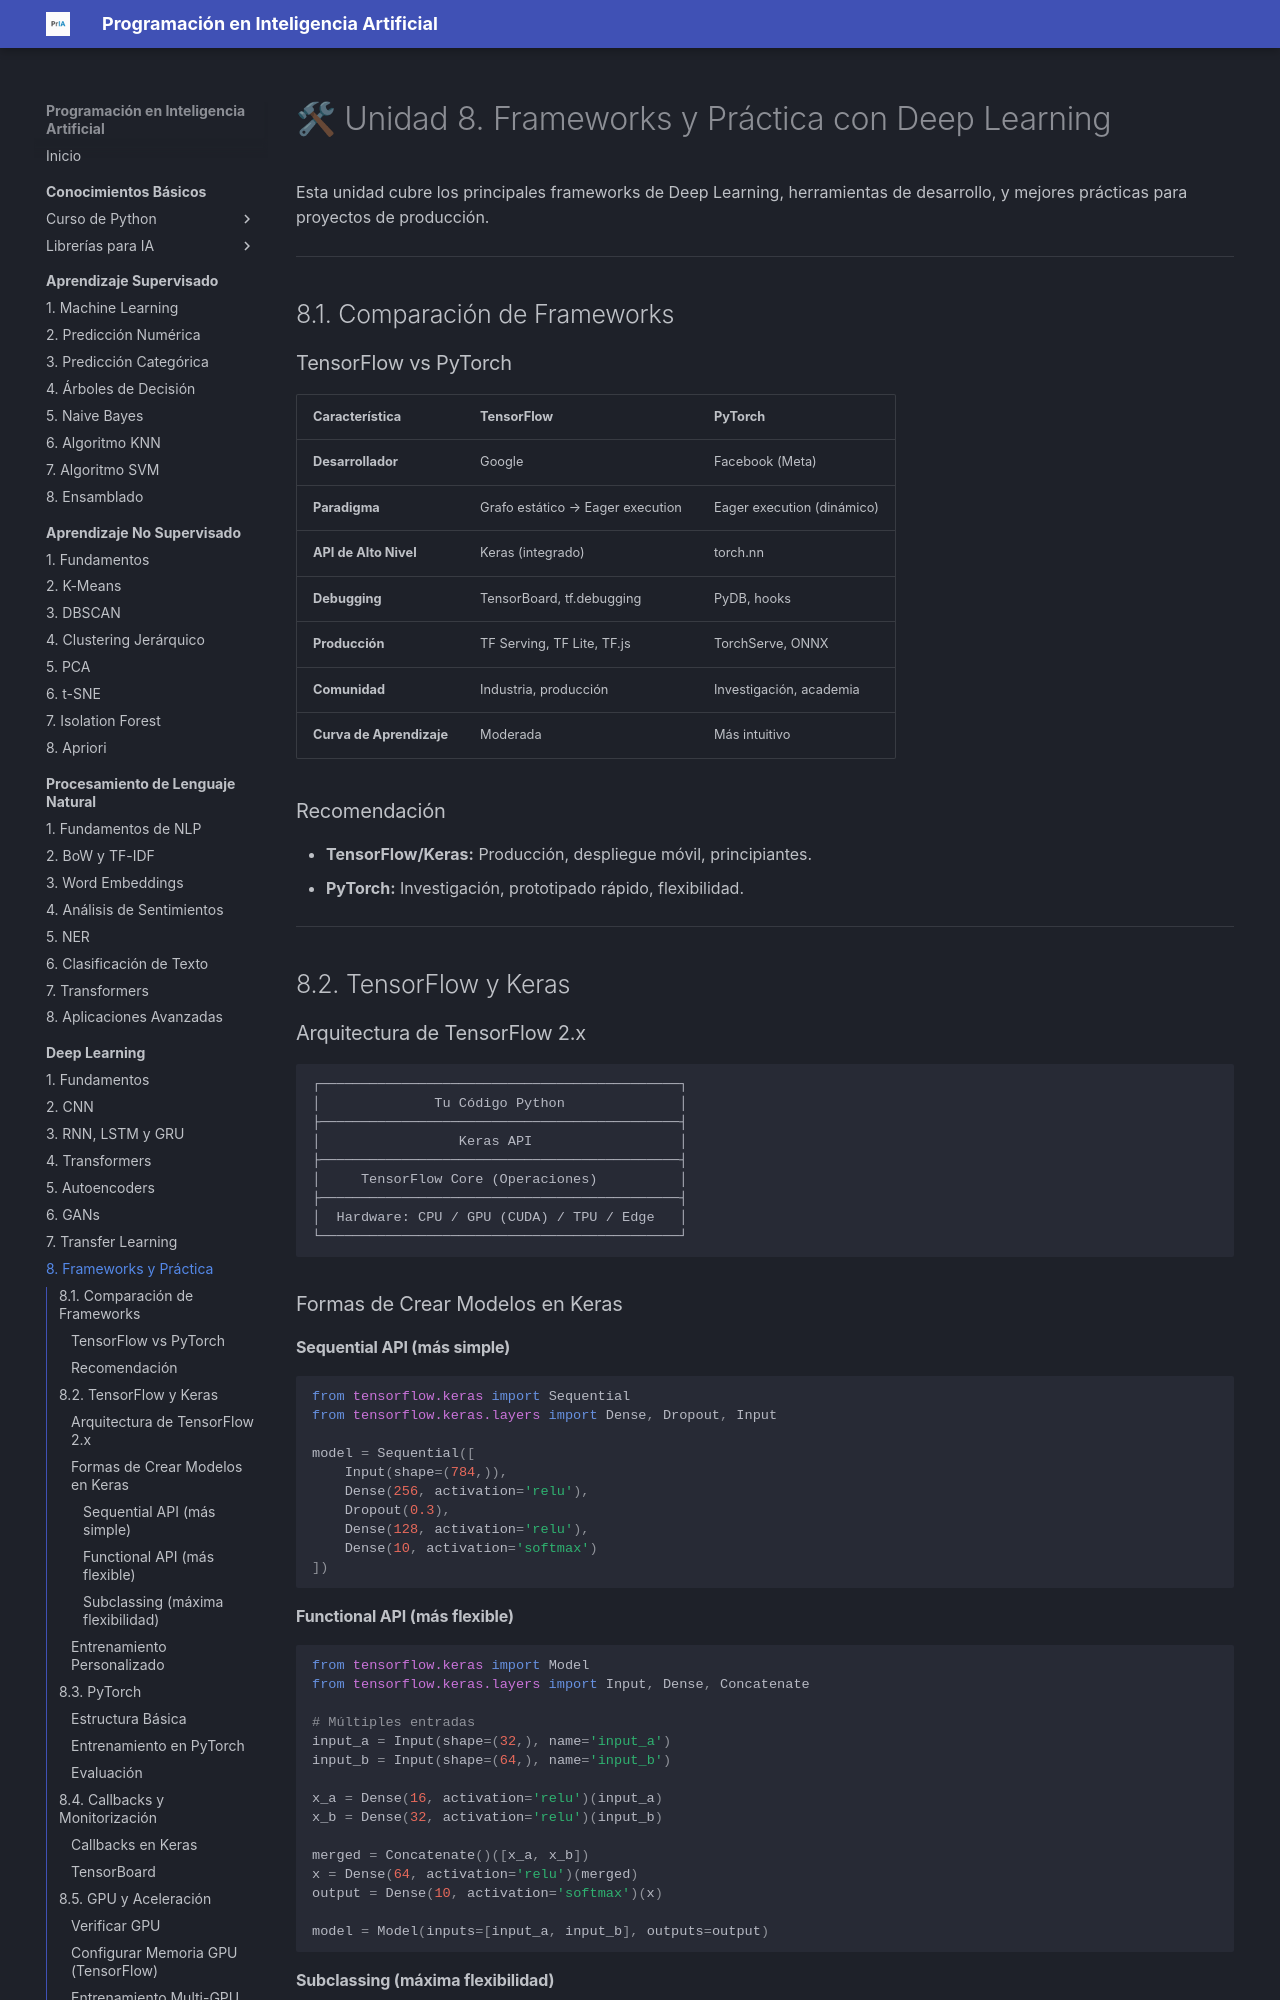

repository: fmgarcia/programacionIA.github.io · page: deep-learning/08-frameworks-practica/index.html · generator: mkdocs

# 🛠 Unidad 8. Frameworks y Práctica con Deep Learning

Esta unidad cubre los principales frameworks de Deep Learning, herramientas de desarrollo, y mejores prácticas para proyectos de producción.

---

## 8.1. Comparación de Frameworks

### TensorFlow vs PyTorch

| Característica | TensorFlow | PyTorch |
| :--- | :--- | :--- |
| **Desarrollador** | Google | Facebook (Meta) |
| **Paradigma** | Grafo estático → Eager execution | Eager execution (dinámico) |
| **API de Alto Nivel** | Keras (integrado) | torch.nn |
| **Debugging** | TensorBoard, tf.debugging | PyDB, hooks |
| **Producción** | TF Serving, TF Lite, TF.js | TorchServe, ONNX |
| **Comunidad** | Industria, producción | Investigación, academia |
| **Curva de Aprendizaje** | Moderada | Más intuitivo |

### Recomendación

*   **TensorFlow/Keras:** Producción, despliegue móvil, principiantes.
*   **PyTorch:** Investigación, prototipado rápido, flexibilidad.

---

## 8.2. TensorFlow y Keras

### Arquitectura de TensorFlow 2.x

```
┌────────────────────────────────────────────┐
│              Tu Código Python              │
├────────────────────────────────────────────┤
│                 Keras API                  │
├────────────────────────────────────────────┤
│     TensorFlow Core (Operaciones)          │
├────────────────────────────────────────────┤
│  Hardware: CPU / GPU (CUDA) / TPU / Edge   │
└────────────────────────────────────────────┘
```

### Formas de Crear Modelos en Keras

#### Sequential API (más simple)

```python
from tensorflow.keras import Sequential
from tensorflow.keras.layers import Dense, Dropout, Input

model = Sequential([
    Input(shape=(784,)),
    Dense(256, activation='relu'),
    Dropout(0.3),
    Dense(128, activation='relu'),
    Dense(10, activation='softmax')
])
```
